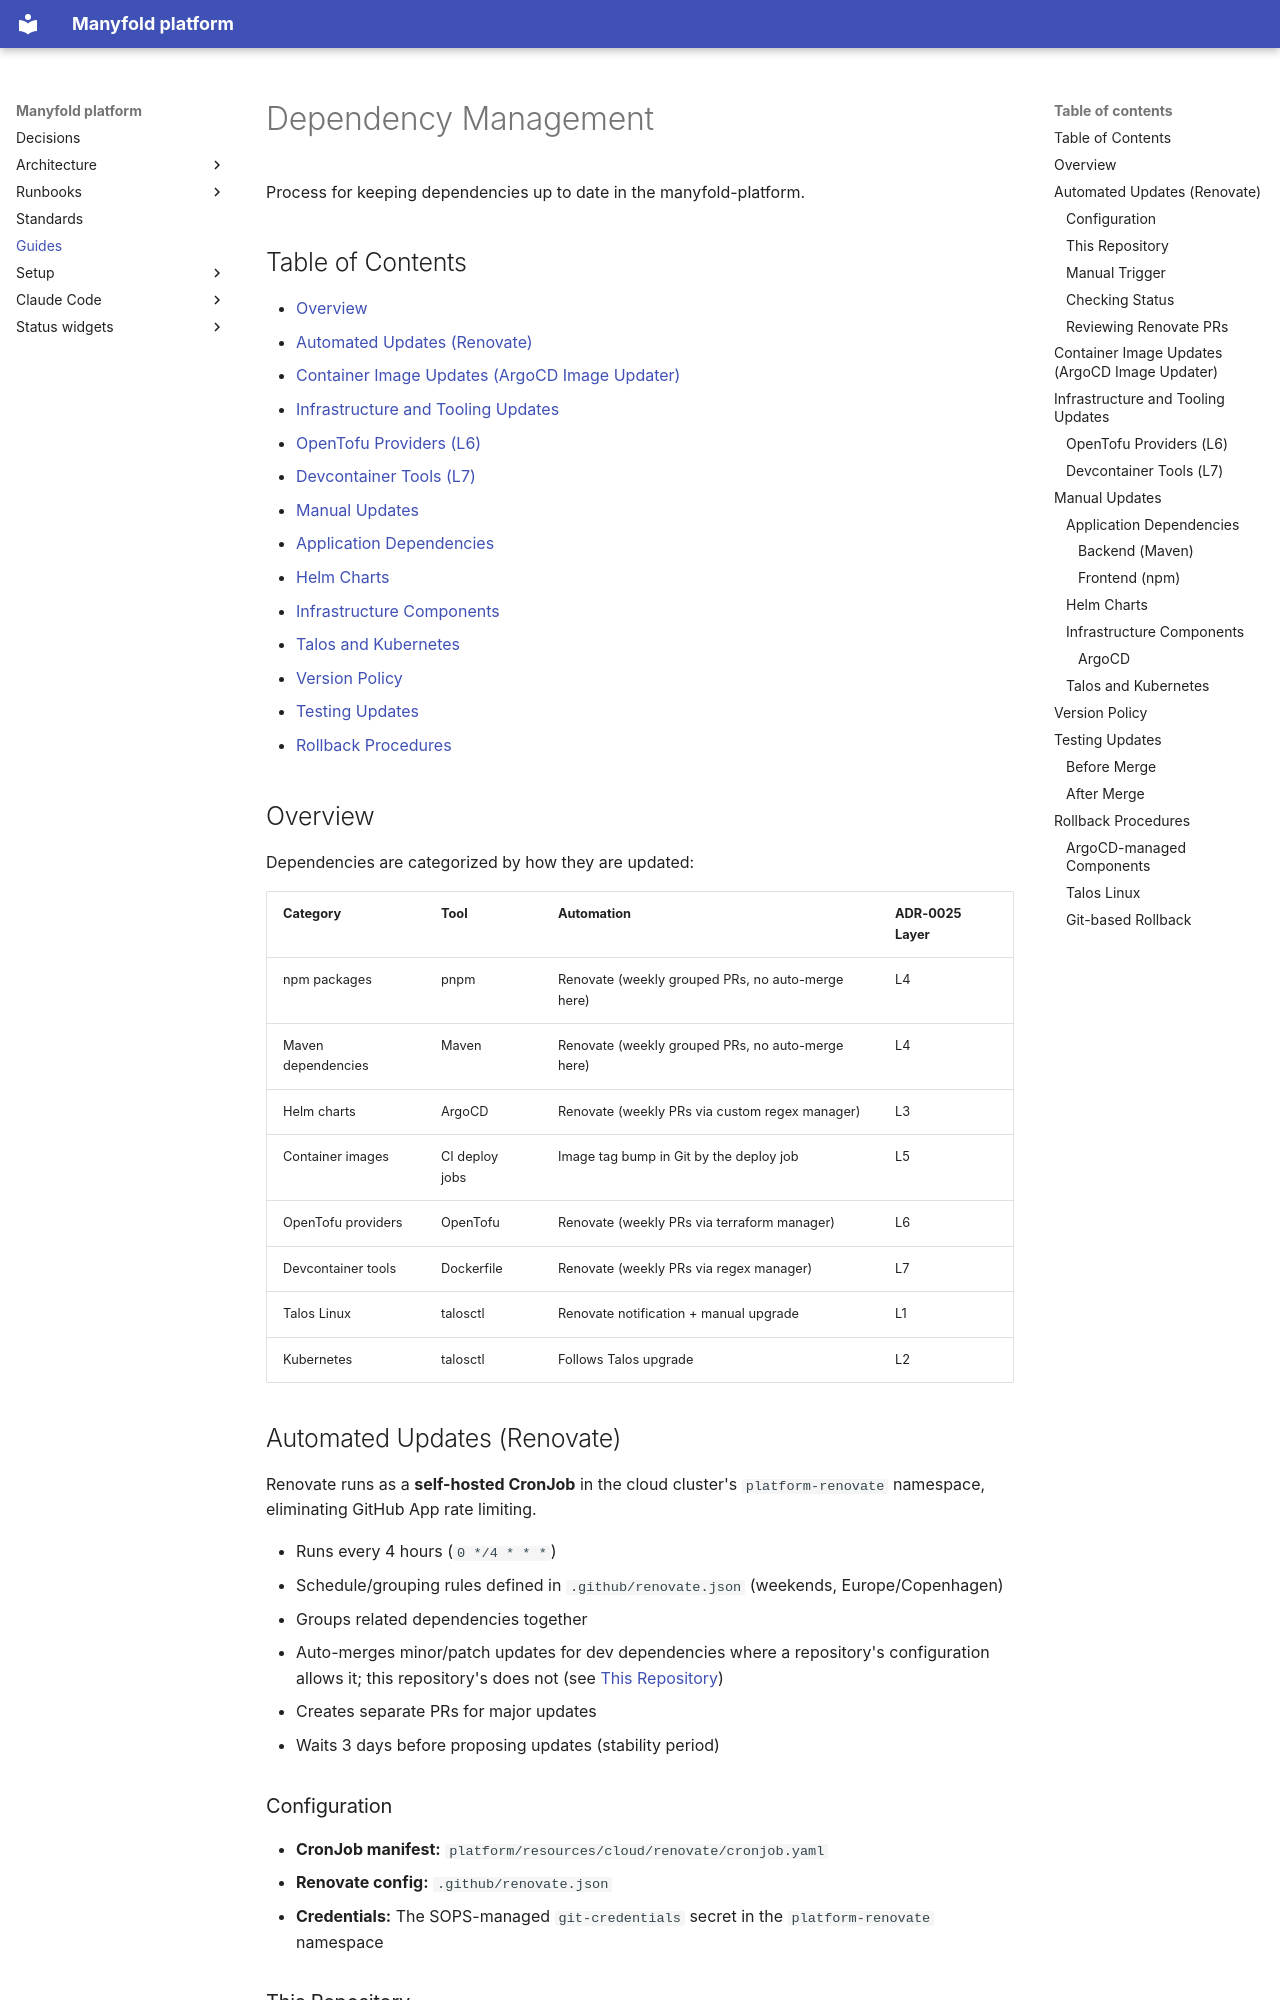

repository: manyfold-dk/manyfold-platform · page: guides/dependency-management/index.html · generator: mkdocs

# Dependency Management

Process for keeping dependencies up to date in the manyfold-platform.

## Table of Contents

- [Overview](#overview)
- [Automated Updates (Renovate)](#automated-updates-renovate)
- [Container Image Updates (ArgoCD Image Updater)](#container-image-updates-argocd-image-updater)
- [Infrastructure and Tooling Updates](#infrastructure-and-tooling-updates)
  - [OpenTofu Providers (L6)](#opentofu-providers-l6)
  - [Devcontainer Tools (L7)](#devcontainer-tools-l7)
- [Manual Updates](#manual-updates)
  - [Application Dependencies](#application-dependencies)
  - [Helm Charts](#helm-charts)
  - [Infrastructure Components](#infrastructure-components)
  - [Talos and Kubernetes](#talos-and-kubernetes)
- [Version Policy](#version-policy)
- [Testing Updates](#testing-updates)
- [Rollback Procedures](#rollback-procedures)

## Overview

Dependencies are categorized by how they are updated:

| Category | Tool | Automation | ADR-0025 Layer |
|----------|------|------------|----------------|
| npm packages | pnpm | Renovate (weekly grouped PRs, no auto-merge here) | L4 |
| Maven dependencies | Maven | Renovate (weekly grouped PRs, no auto-merge here) | L4 |
| Helm charts | ArgoCD | Renovate (weekly PRs via custom regex manager) | L3 |
| Container images | CI deploy jobs | Image tag bump in Git by the deploy job | L5 |
| OpenTofu providers | OpenTofu | Renovate (weekly PRs via terraform manager) | L6 |
| Devcontainer tools | Dockerfile | Renovate (weekly PRs via regex manager) | L7 |
| Talos Linux | talosctl | Renovate notification + manual upgrade | L1 |
| Kubernetes | talosctl | Follows Talos upgrade | L2 |

## Automated Updates (Renovate)

Renovate runs as a **self-hosted CronJob** in the cloud cluster's `platform-renovate` namespace, eliminating GitHub App rate limiting.

- Runs every 4 hours (`0 */4 * * *`)
- Schedule/grouping rules defined in `.github/renovate.json` (weekends, Europe/Copenhagen)
- Groups related dependencies together
- Auto-merges minor/patch updates for dev dependencies where a repository's configuration allows it; this repository's does not (see [This Repository](#this-repository))
- Creates separate PRs for major updates
- Waits 3 days before proposing updates (stability period)

### Configuration

- **CronJob manifest:** `platform/resources/cloud/renovate/cronjob.yaml`
- **Renovate config:** `.github/renovate.json`
- **Credentials:** The SOPS-managed `git-credentials` secret in the `platform-renovate` namespace
